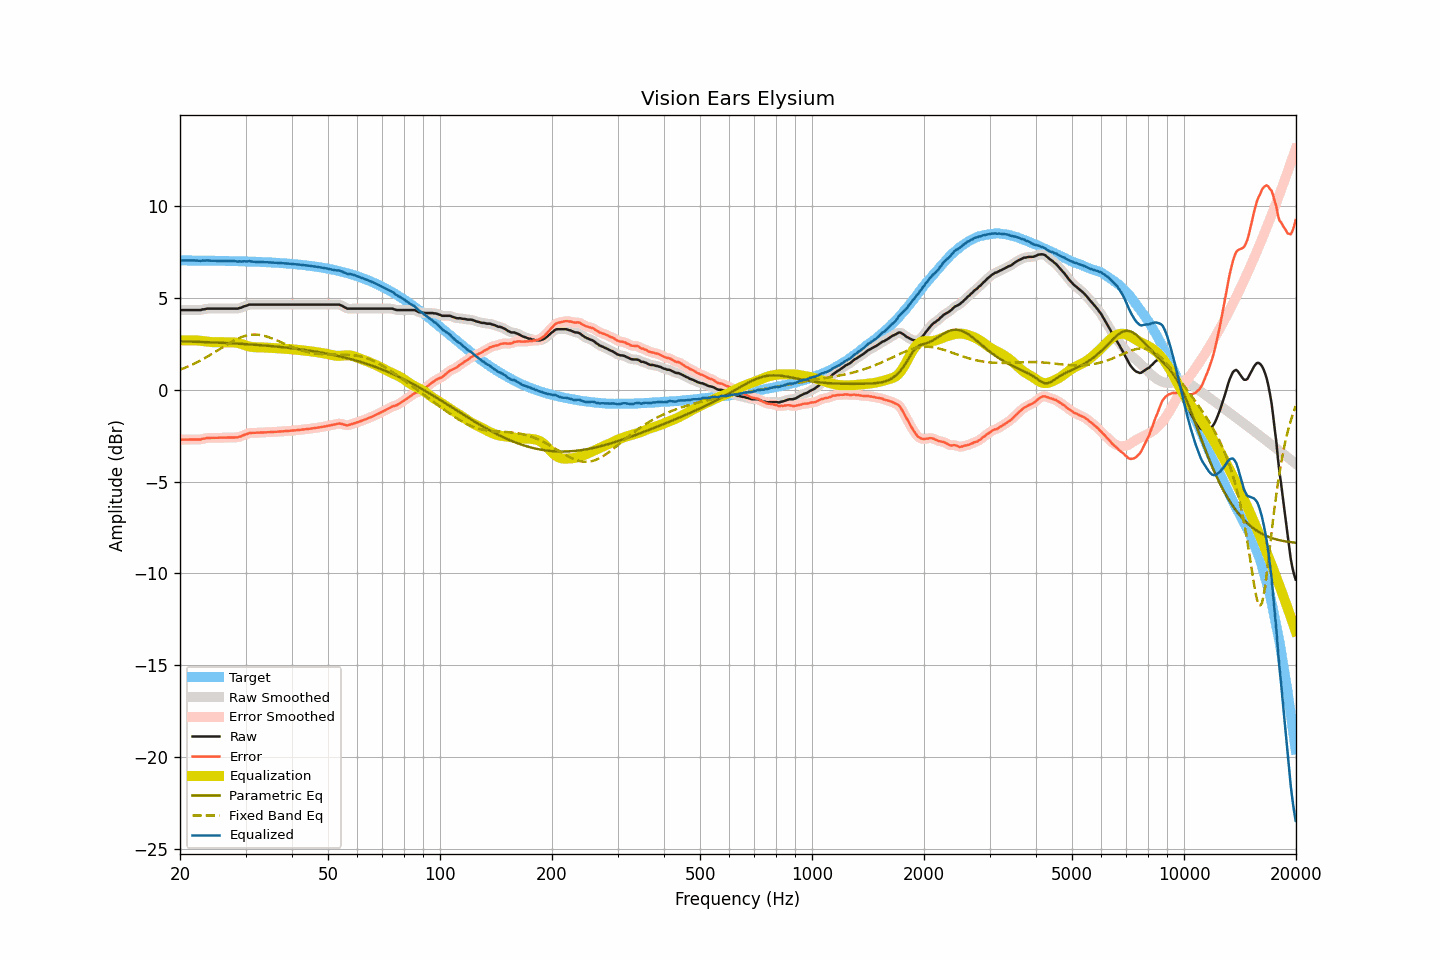

Values plotted in this chart, from the file beside it:
frequency, raw, smoothed, error, error_smoothed, equalization, parametric_eq, fixed_band_eq, equalized_raw, equalized_smoothed, target
20.00, 4.35, 4.35, -2.71, -2.71, 2.70, 2.65, 1.10, 7.06, 7.06, 7.06
20.20, 4.35, 4.35, -2.71, -2.71, 2.71, 2.65, 1.14, 7.06, 7.06, 7.06
20.40, 4.35, 4.35, -2.71, -2.71, 2.71, 2.65, 1.17, 7.06, 7.06, 7.06
20.61, 4.35, 4.35, -2.71, -2.71, 2.71, 2.65, 1.21, 7.06, 7.06, 7.06
20.81, 4.35, 4.35, -2.71, -2.71, 2.71, 2.64, 1.24, 7.06, 7.06, 7.06
21.02, 4.35, 4.35, -2.70, -2.70, 2.71, 2.64, 1.28, 7.06, 7.06, 7.06
21.23, 4.35, 4.35, -2.70, -2.70, 2.71, 2.64, 1.32, 7.06, 7.06, 7.06
21.44, 4.35, 4.35, -2.70, -2.70, 2.71, 2.64, 1.36, 7.06, 7.06, 7.06
21.66, 4.35, 4.35, -2.70, -2.70, 2.71, 2.63, 1.40, 7.06, 7.06, 7.06
21.87, 4.35, 4.35, -2.70, -2.70, 2.70, 2.63, 1.44, 7.06, 7.06, 7.06
22.09, 4.35, 4.35, -2.70, -2.70, 2.70, 2.63, 1.48, 7.06, 7.06, 7.05
22.31, 4.35, 4.35, -2.70, -2.70, 2.70, 2.62, 1.53, 7.05, 7.05, 7.05
22.54, 4.35, 4.36, -2.70, -2.70, 2.69, 2.62, 1.57, 7.04, 7.04, 7.05
22.76, 4.35, 4.37, -2.70, -2.69, 2.68, 2.62, 1.62, 7.03, 7.04, 7.05
22.99, 4.39, 4.38, -2.66, -2.67, 2.67, 2.61, 1.67, 7.06, 7.04, 7.05
23.22, 4.39, 4.40, -2.66, -2.65, 2.65, 2.61, 1.72, 7.05, 7.05, 7.05
23.45, 4.41, 4.42, -2.63, -2.63, 2.64, 2.61, 1.76, 7.05, 7.06, 7.05
23.69, 4.43, 4.43, -2.61, -2.62, 2.63, 2.60, 1.82, 7.06, 7.06, 7.05
23.92, 4.43, 4.43, -2.61, -2.61, 2.62, 2.60, 1.87, 7.05, 7.05, 7.05
24.16, 4.43, 4.44, -2.61, -2.61, 2.61, 2.60, 1.92, 7.05, 7.05, 7.05
24.40, 4.43, 4.43, -2.61, -2.61, 2.61, 2.59, 1.97, 7.04, 7.04, 7.04
24.65, 4.43, 4.43, -2.61, -2.61, 2.61, 2.59, 2.03, 7.04, 7.04, 7.04
24.89, 4.43, 4.43, -2.61, -2.61, 2.60, 2.59, 2.08, 7.04, 7.04, 7.04
25.14, 4.43, 4.43, -2.61, -2.61, 2.60, 2.58, 2.14, 7.04, 7.04, 7.04
25.39, 4.43, 4.43, -2.60, -2.60, 2.60, 2.58, 2.19, 7.04, 7.04, 7.04
25.65, 4.43, 4.43, -2.60, -2.60, 2.60, 2.57, 2.25, 7.04, 7.04, 7.04
25.91, 4.43, 4.43, -2.60, -2.60, 2.60, 2.57, 2.30, 7.04, 7.04, 7.04
26.16, 4.43, 4.43, -2.60, -2.60, 2.60, 2.57, 2.36, 7.03, 7.03, 7.03
26.43, 4.43, 4.43, -2.60, -2.60, 2.60, 2.56, 2.41, 7.03, 7.03, 7.03
26.69, 4.43, 4.43, -2.60, -2.60, 2.60, 2.56, 2.46, 7.03, 7.03, 7.03
26.96, 4.43, 4.43, -2.60, -2.60, 2.60, 2.55, 2.52, 7.03, 7.03, 7.03
27.23, 4.43, 4.43, -2.59, -2.59, 2.60, 2.55, 2.57, 7.03, 7.03, 7.03
27.50, 4.43, 4.43, -2.59, -2.59, 2.60, 2.54, 2.62, 7.03, 7.03, 7.03
27.77, 4.43, 4.43, -2.59, -2.59, 2.59, 2.54, 2.67, 7.03, 7.03, 7.02
28.05, 4.43, 4.43, -2.59, -2.59, 2.59, 2.53, 2.71, 7.02, 7.02, 7.02
28.33, 4.43, 4.43, -2.59, -2.58, 2.58, 2.53, 2.76, 7.01, 7.01, 7.02
28.62, 4.43, 4.44, -2.58, -2.57, 2.56, 2.52, 2.80, 7.00, 7.01, 7.02
28.90, 4.47, 4.46, -2.54, -2.55, 2.54, 2.52, 2.84, 7.01, 7.00, 7.01
29.19, 4.48, 4.49, -2.53, -2.52, 2.51, 2.51, 2.87, 7.00, 7.01, 7.01
29.48, 4.52, 4.53, -2.49, -2.48, 2.48, 2.51, 2.91, 7.01, 7.01, 7.01
29.78, 4.56, 4.55, -2.44, -2.45, 2.45, 2.50, 2.94, 7.02, 7.01, 7.01
30.08, 4.58, 4.59, -2.42, -2.41, 2.42, 2.50, 2.96, 7.00, 7.01, 7.00
30.38, 4.61, 4.62, -2.39, -2.38, 2.39, 2.49, 2.98, 7.01, 7.01, 7.00
30.68, 4.65, 4.64, -2.35, -2.36, 2.37, 2.49, 3.00, 7.02, 7.01, 7.00
30.99, 4.65, 4.65, -2.34, -2.34, 2.35, 2.48, 3.01, 7.01, 7.01, 7.00
31.30, 4.65, 4.66, -2.34, -2.34, 2.34, 2.47, 3.02, 6.99, 7.00, 6.99
31.61, 4.65, 4.65, -2.34, -2.34, 2.33, 2.47, 3.02, 6.99, 6.99, 6.99
31.93, 4.65, 4.65, -2.33, -2.33, 2.33, 2.46, 3.02, 6.98, 6.98, 6.99
32.24, 4.65, 4.65, -2.33, -2.33, 2.32, 2.46, 3.02, 6.98, 6.98, 6.98
32.57, 4.65, 4.65, -2.33, -2.33, 2.32, 2.45, 3.01, 6.98, 6.98, 6.98
32.89, 4.65, 4.65, -2.32, -2.32, 2.32, 2.44, 2.99, 6.98, 6.98, 6.98
33.22, 4.65, 4.65, -2.32, -2.32, 2.32, 2.43, 2.98, 6.97, 6.97, 6.97
33.55, 4.65, 4.65, -2.31, -2.31, 2.32, 2.43, 2.96, 6.97, 6.97, 6.97
33.89, 4.65, 4.65, -2.31, -2.31, 2.31, 2.42, 2.94, 6.96, 6.96, 6.96
34.23, 4.65, 4.65, -2.31, -2.31, 2.31, 2.41, 2.91, 6.96, 6.96, 6.96
34.57, 4.65, 4.65, -2.30, -2.30, 2.30, 2.41, 2.88, 6.96, 6.96, 6.96
34.92, 4.65, 4.65, -2.30, -2.30, 2.30, 2.40, 2.85, 6.95, 6.95, 6.95
35.27, 4.65, 4.65, -2.29, -2.29, 2.29, 2.39, 2.82, 6.95, 6.95, 6.95
35.62, 4.65, 4.65, -2.29, -2.29, 2.29, 2.38, 2.78, 6.94, 6.94, 6.94
35.97, 4.65, 4.65, -2.28, -2.28, 2.28, 2.37, 2.75, 6.94, 6.94, 6.94
... 635 more rows
